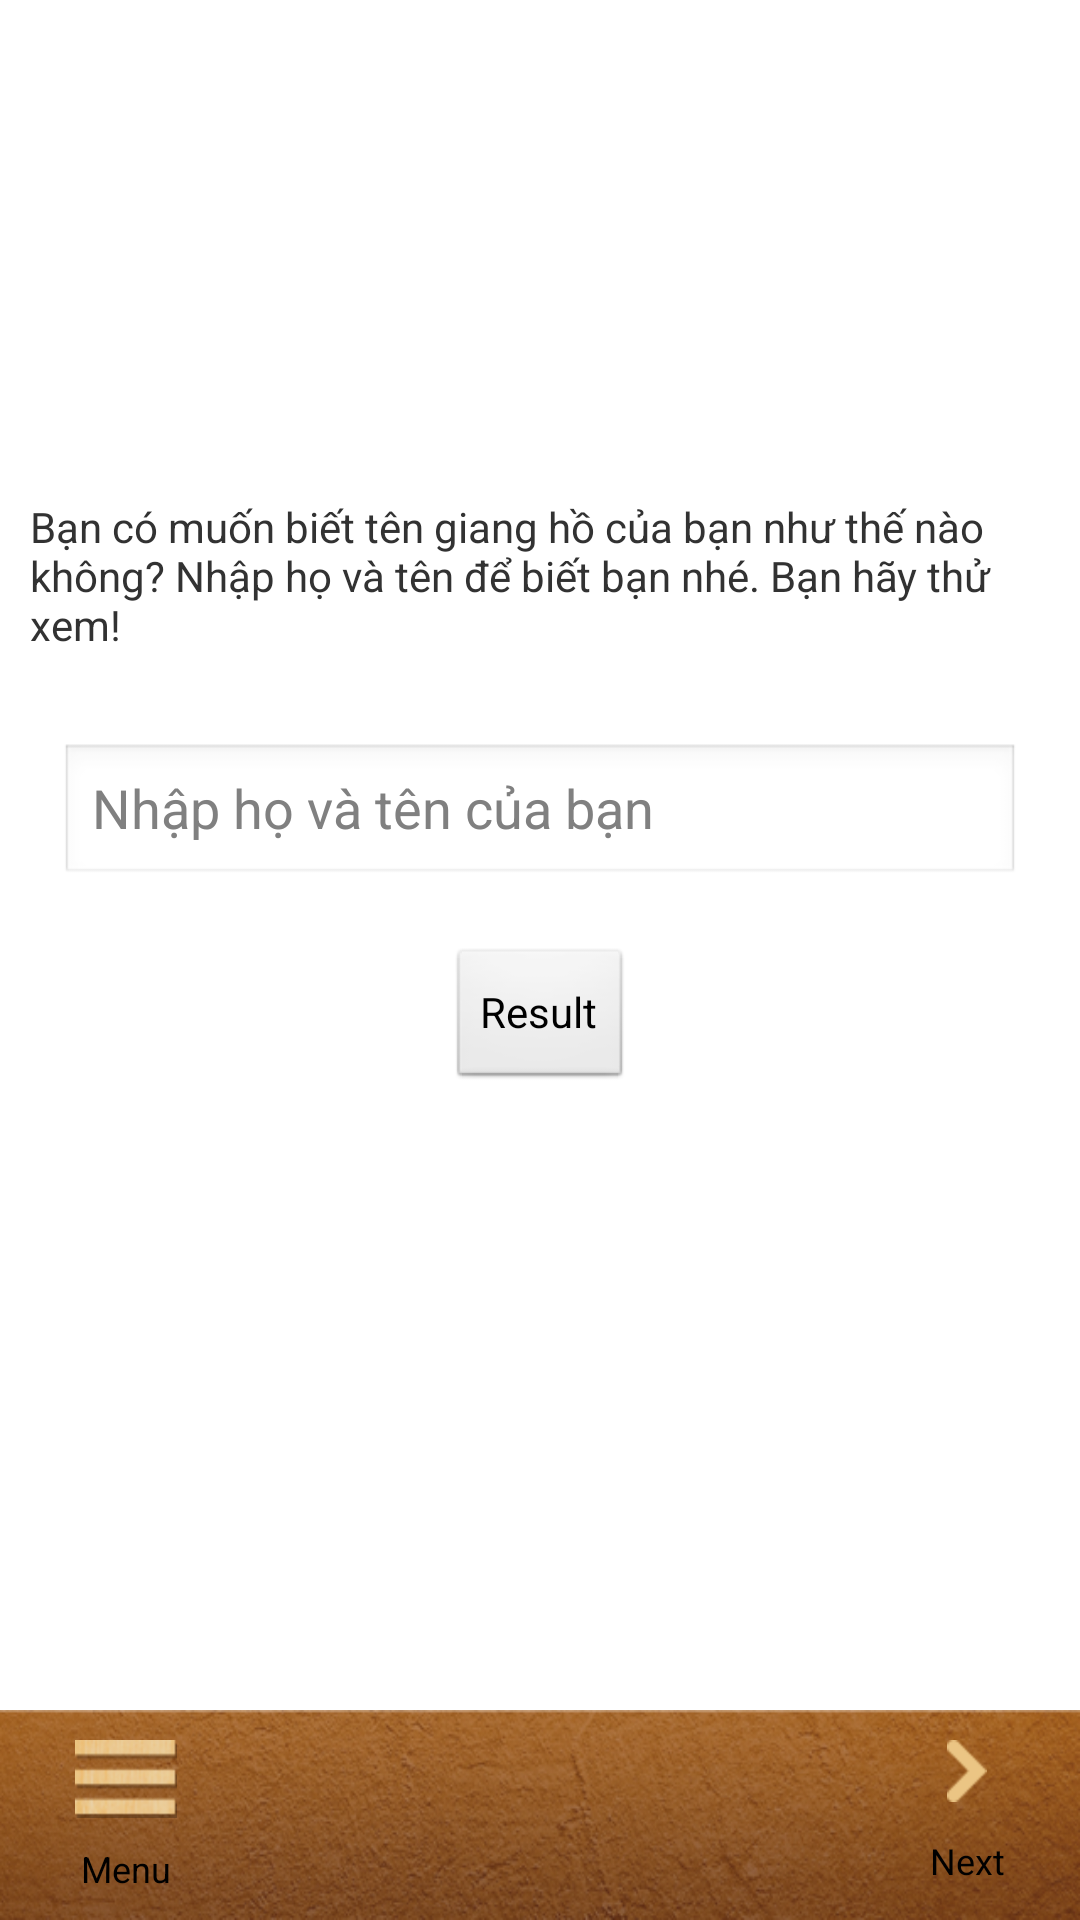

Produce the Android XML layout that renders to this screen, including the resource entries it uses.
<!-- AndroidManifest.xml: application theme AppTheme -->
<!-- res/layout/fortunetelling_by_name.xml -->
<?xml version="1.0" encoding="utf-8"?>
<LinearLayout xmlns:android="http://schemas.android.com/apk/res/android"
    android:layout_width="match_parent"
    android:layout_height="match_parent"
    android:orientation="vertical" >

    <LinearLayout
        android:layout_width="match_parent"
        android:layout_height="0dip"
        android:layout_weight="1"
        android:gravity="center"
        android:orientation="vertical" >

        <TextView android:id="@+id/fortunetelling_name_instruction"
            android:layout_width="match_parent"
            android:layout_height="wrap_content"
            android:padding="10dp"
            android:text="@string/errant_name_instruction" />

        <EditText android:id="@+id/fortunetelling_name_edtext"
            android:layout_width="match_parent"
            android:layout_height="wrap_content"
            android:layout_margin="20dp"
            android:hint="@string/enter_your_name_hint"
            android:singleLine="true" />

        <Button
            android:id="@+id/fortunetelling_name_btnResult"
            android:layout_width="wrap_content"
            android:layout_height="wrap_content"
            android:layout_marginBottom="50dp"
            android:text="Result" />
    </LinearLayout>

    <include layout="@layout/main_menu" />

</LinearLayout>
<!-- res/layout/main_menu.xml (included above) -->
<?xml version="1.0" encoding="utf-8"?>
<LinearLayout xmlns:android="http://schemas.android.com/apk/res/android"
    android:layout_width="match_parent"
    android:layout_height="@dimen/main_menu_height"
    android:background="@drawable/bar_menu"
    android:orientation="horizontal" >

    <Button
        android:id="@+id/btn_menu_main"
        android:layout_width="wrap_content"
        android:layout_height="match_parent"
        android:layout_weight="1"
        android:background="@android:color/transparent"
        android:drawableTop="@drawable/icon_danhmuc"
        android:paddingTop="10dp"
        android:layout_gravity="center_vertical"
        android:text="Menu"
        android:textSize="12sp" />

    <LinearLayout
        android:layout_width="0dip"
        android:layout_height="match_parent"
        android:layout_weight="4" >

        <android.support.v4.view.ViewPager
            android:id="@+id/menuPager"
            android:layout_width="match_parent"
            android:layout_height="match_parent" />
    </LinearLayout>

    <Button
        android:id="@+id/btn_menu_control"
        android:layout_width="wrap_content"
        android:layout_height="match_parent"
        android:layout_weight="1"
        android:drawableTop="@drawable/icon_arrow"
        android:paddingTop="10dp"
        android:textSize="12sp"
        android:layout_gravity="center_vertical"
        android:background="@android:color/transparent"
        android:text="Next" />

</LinearLayout>
<!-- resources referenced by this layout -->
<resources>
  <dimen name="main_menu_height">70dp</dimen>
  <!-- drawable bar_menu: png bitmap (drawable-hdpi, 107663 bytes) -->
  <!-- drawable icon_arrow: png bitmap (drawable-hdpi, 1322 bytes) -->
  <!-- drawable icon_danhmuc: png bitmap (drawable-hdpi, 3960 bytes) -->
  <string name="enter_your_name_hint">Nhập họ và tên của bạn </string>
  <string name="errant_name_instruction">Bạn có muốn biết tên giang hồ của bạn như thế nào không? Nhập họ và tên để biết bạn nhé. Bạn hãy thử xem! </string>
  <style name="AppTheme" parent="AppBaseTheme">
          
      </style>
  <style name="AppBaseTheme" parent="android:Theme.Light">
          
      </style>
</resources>
